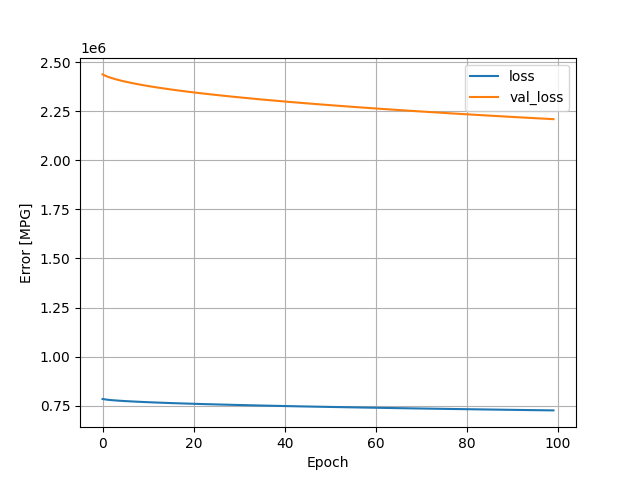

Data behind this chart, as committed beside it:
, loss, val_loss, epoch
0, 783905, 2438018, 0
1, 780443, 2427287, 1
2, 778137, 2419296, 2
3, 776308, 2412558, 3
4, 774731, 2406513, 4
5, 773326, 2401156, 5
6, 772043, 2396152, 6
7, 770846, 2391426, 7
8, 769725, 2387059, 8
9, 768675, 2382821, 9
10, 767667, 2378853, 10
11, 766712, 2374990, 11
12, 765796, 2371383, 12
13, 764923, 2367898, 13
14, 764083, 2364534, 14
15, 763271, 2361268, 15
16, 762485, 2358086, 16
17, 761720, 2355047, 17
18, 760984, 2352068, 18
19, 760262, 2349157, 19
20, 759559, 2346287, 20
21, 758867, 2343531, 21
22, 758200, 2340854, 22
23, 757550, 2338243, 23
24, 756914, 2335675, 24
25, 756291, 2333170, 25
26, 755680, 2330678, 26
27, 755075, 2328246, 27
28, 754484, 2325865, 28
29, 753906, 2323512, 29
30, 753334, 2321206, 30
31, 752776, 2318958, 31
32, 752228, 2316702, 32
33, 751679, 2314484, 33
34, 751143, 2312296, 34
35, 750609, 2310144, 35
36, 750088, 2308030, 36
37, 749576, 2305964, 37
38, 749073, 2303918, 38
39, 748575, 2301887, 39
40, 748078, 2299862, 40
41, 747587, 2297882, 41
42, 747104, 2295946, 42
43, 746633, 2294044, 43
44, 746171, 2292164, 44
45, 745708, 2290313, 45
46, 745253, 2288439, 46
47, 744795, 2286600, 47
48, 744349, 2284796, 48
49, 743906, 2282993, 49
50, 743468, 2281226, 50
51, 743034, 2279454, 51
52, 742602, 2277736, 52
53, 742181, 2276003, 53
54, 741757, 2274289, 54
55, 741340, 2272602, 55
56, 740928, 2270925, 56
57, 740518, 2269260, 57
58, 740110, 2267622, 58
59, 739710, 2266004, 59
... 40 more rows
